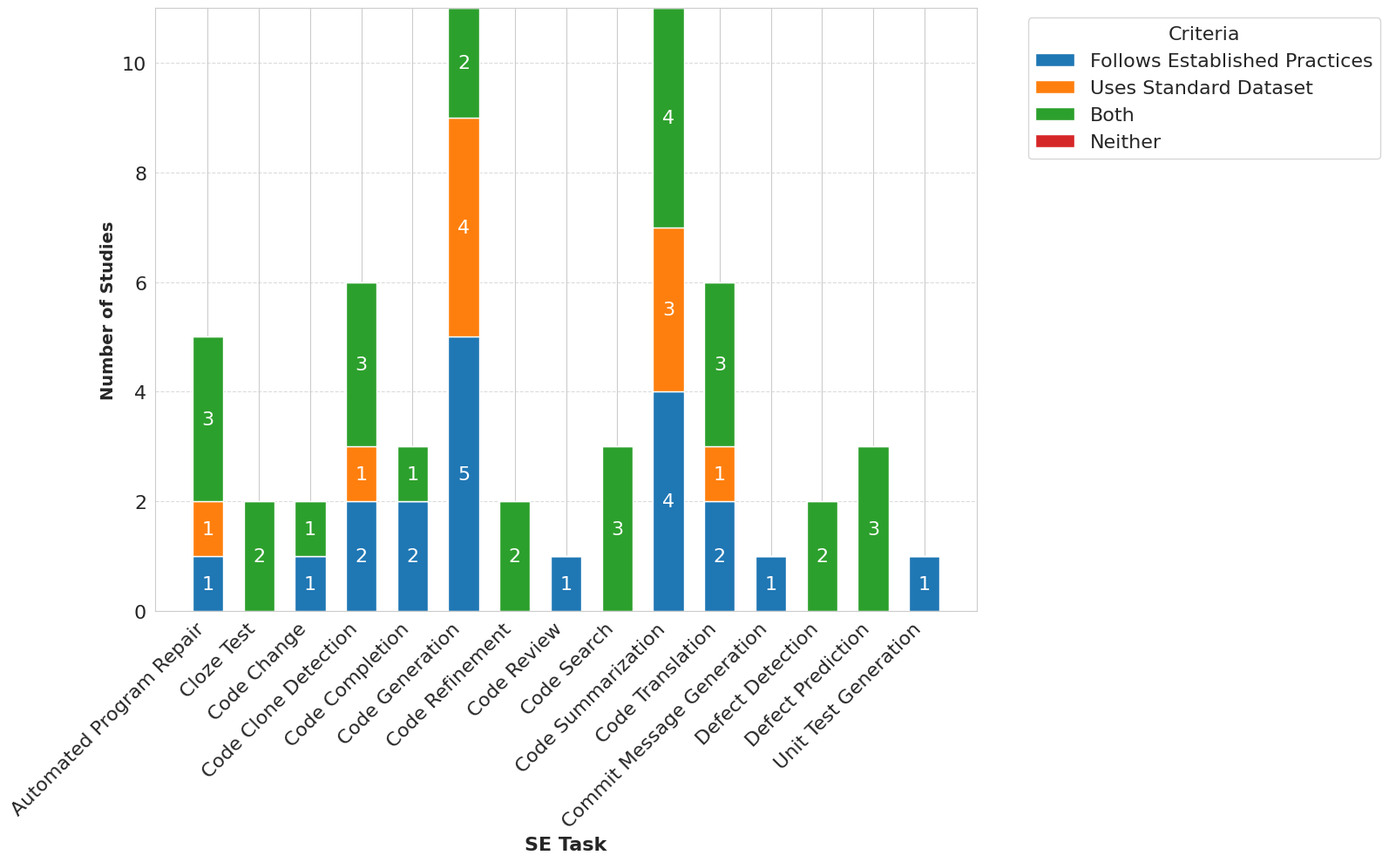

Python code for this plot:
import pandas as pd
import matplotlib.pyplot as plt
import seaborn as sns
import numpy as np

def prepare_benchmark_data():
    data = {
        "SE Task": [
            "Automated Program Repair",
            "Cloze Test",
            "Code Change",
            "Code Clone Detection",
            "Code Completion",
            "Code Generation",
            "Code Refinement", 
            "Code Review",
            "Code Search",
            "Code Summarization", 
            "Code Translation",
            "Commit Message Generation",
            "Defect Detection",
            "Defect Prediction",
            "Unit Test Generation"
        ],
        "Total_Studies": [
            5, 2, 2, 6, 3, 11, 2, 1, 3, 11, 6, 1, 2, 3, 1
        ],
        "Established_Practices": [
            4, 2, 2, 5, 3, 7, 2, 1, 3, 8, 5, 1, 2, 3, 1
        ],
        "Uses_Standard_Dataset": [
            4, 2, 1, 4, 1, 6, 2, 0, 3, 7, 4, 0, 2, 3, 0
        ]
    }
    
    df = pd.DataFrame(data)
    
    df["Both"] = df.apply(lambda row: max(0, row["Established_Practices"] + row["Uses_Standard_Dataset"] - row["Total_Studies"]), axis=1)
    df["Neither"] = df["Total_Studies"] - df["Established_Practices"] - df["Uses_Standard_Dataset"] + df["Both"]
    
    return df

benchmark_summary = prepare_benchmark_data()

# Print summary for review
print("Summary of benchmarking practices (alphabetically ordered):")
print(benchmark_summary[["SE Task", "Total_Studies", "Established_Practices", "Uses_Standard_Dataset", "Both", "Neither"]])
print("\n")

plt.figure(figsize=(16, 10))
sns.set_style("whitegrid")
ax = plt.gca()

x = np.arange(len(benchmark_summary["SE Task"]))
width = 0.6

established_only = benchmark_summary["Established_Practices"] - benchmark_summary["Both"]
dataset_only = benchmark_summary["Uses_Standard_Dataset"] - benchmark_summary["Both"]
both = benchmark_summary["Both"]
neither = benchmark_summary["Neither"]

established = ax.bar(x, established_only, width, 
                    label="Follows Established Practices", color="#1f77b4")

std_dataset = ax.bar(x, dataset_only, width, 
                    bottom=established_only, 
                    label="Uses Standard Dataset", color="#ff7f0e")

both_bar = ax.bar(x, both, width, 
                  bottom=established_only + dataset_only,
                  label="Both", color="#2ca02c")

neither_bar = ax.bar(x, neither, width, 
                     bottom=established_only + dataset_only + both,
                     label="Neither", color="#d62728")

for i, row in enumerate(benchmark_summary.itertuples()):
    if established_only[i] > 0:
        ax.text(i, established_only[i] / 2, 
                f"{int(established_only[i])}", 
                ha="center", va="center", fontsize=16, color="white")
    
    if dataset_only[i] > 0:
        ax.text(i, established_only[i] + dataset_only[i] / 2, 
                f"{int(dataset_only[i])}", 
                ha="center", va="center", fontsize=16, color="white")
    
    if both[i] > 0:
        ax.text(i, established_only[i] + dataset_only[i] + both[i] / 2, 
                f"{int(both[i])}", 
                ha="center", va="center", fontsize=16, color="white")
    
    if neither[i] > 0:
        ax.text(i, established_only[i] + dataset_only[i] + both[i] + neither[i] / 2, 
                f"{int(neither[i])}", 
                ha="center", va="center", fontsize=16, color="white")
      
plt.xlabel("SE Task", fontsize=16, fontweight="bold")
plt.ylabel("Number of Studies", fontsize=14, fontweight="bold")
plt.xticks(x, benchmark_summary["SE Task"], rotation=45, ha="right", fontsize=16)
plt.yticks(fontsize=16)
plt.legend(title="Criteria", title_fontsize=16, bbox_to_anchor=(1.05, 1), loc="upper left", fontsize=16)
plt.grid(axis='y', linestyle='--', alpha=0.7)
plt.tight_layout()
plt.savefig("benchmarking_practices_stacked_bar.png", dpi=300, bbox_inches="tight")
plt.show()

print("Saved visualization as 'benchmarking_practices_stacked_bar.png'.")
